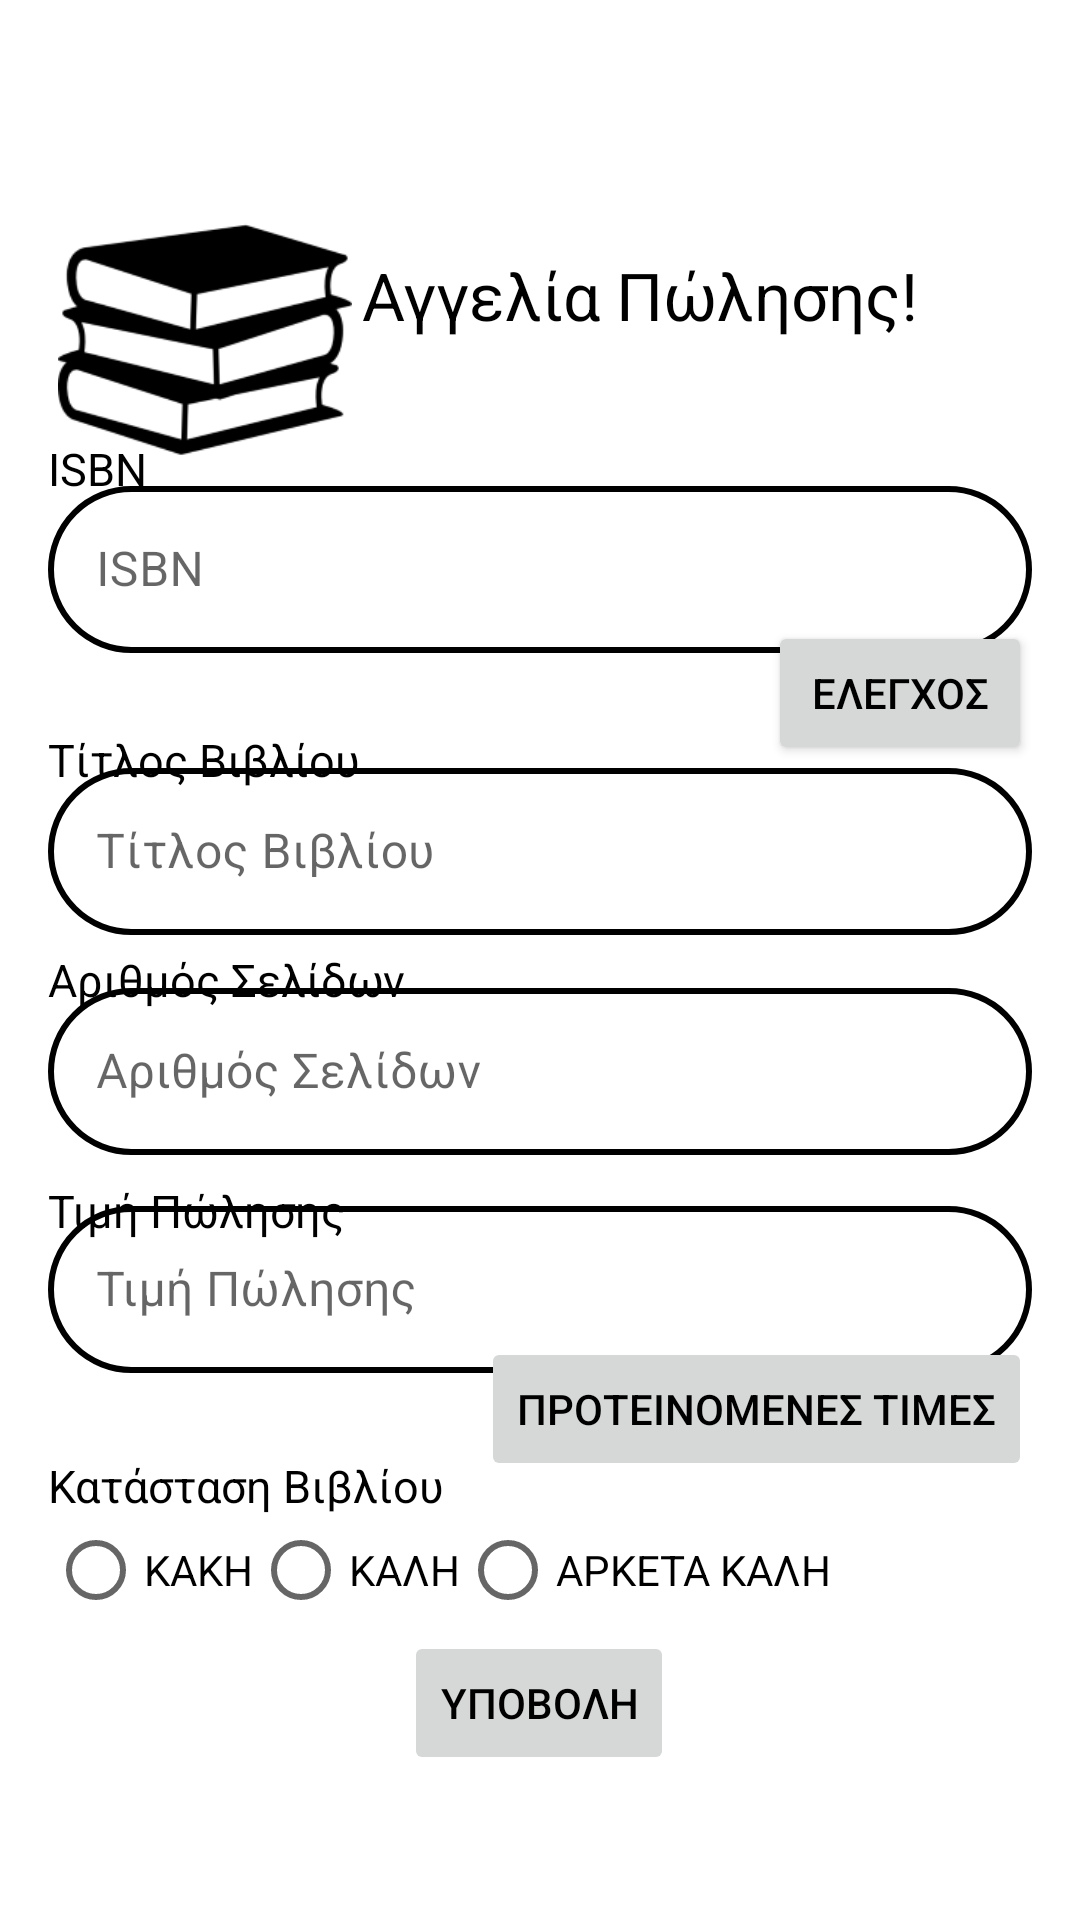

The Android layout XML behind this screen, and the referenced resources:
<!-- AndroidManifest.xml: application theme Theme.ReadEase3 -->
<!-- res/layout/selling_ad.xml -->
<?xml version="1.0" encoding="utf-8"?>
<androidx.constraintlayout.widget.ConstraintLayout xmlns:android="http://schemas.android.com/apk/res/android"
    xmlns:app="http://schemas.android.com/apk/res-auto"
    xmlns:tools="http://schemas.android.com/tools"
    android:id="@+id/main"
    android:layout_width="match_parent"
    android:layout_height="match_parent"
    android:padding="16dp"
    android:background="@drawable/background_new"
    tools:context=".selling_ad">

    <TextView
        android:id="@+id/title"
        android:layout_width="214dp"
        android:layout_height="48dp"
        android:text="Αγγελία Πώλησης!"
        android:textAlignment="center"
        android:textColor="@color/black"
        android:textSize="22sp"
        app:layout_constraintBottom_toBottomOf="parent"
        app:layout_constraintEnd_toEndOf="parent"
        app:layout_constraintHorizontal_bias="0.793"
        app:layout_constraintStart_toStartOf="parent"
        app:layout_constraintTop_toTopOf="parent"
        app:layout_constraintVertical_bias="0.121" />

    <TextView
        android:id="@+id/isbn"
        android:layout_width="wrap_content"
        android:layout_height="wrap_content"
        android:text="ISBN"
        android:textColor="@color/black"
        android:textSize="15sp"
        app:layout_constraintBottom_toBottomOf="parent"
        app:layout_constraintEnd_toEndOf="parent"
        app:layout_constraintHorizontal_bias="0.0"
        app:layout_constraintStart_toStartOf="parent"
        app:layout_constraintTop_toTopOf="parent"
        app:layout_constraintVertical_bias="0.221" />

    <com.google.android.material.textfield.TextInputLayout
        android:id="@+id/isbn_field"
        style="@style/Widget.MaterialComponents.TextInputLayout.OutlinedBox"
        android:layout_width="0dp"
        android:layout_height="wrap_content"
        android:hint="ISBN"
        app:layout_constraintBottom_toBottomOf="parent"
        app:layout_constraintEnd_toEndOf="parent"
        app:layout_constraintHorizontal_bias="0.0"
        app:layout_constraintStart_toStartOf="parent"
        app:layout_constraintTop_toTopOf="parent"
        app:layout_constraintVertical_bias="0.257">

        <com.google.android.material.textfield.TextInputEditText
            android:id="@+id/isbn_edit_text"
            android:layout_width="match_parent"
            android:layout_height="wrap_content"
            android:background="@drawable/round_field" />
    </com.google.android.material.textfield.TextInputLayout>

    <TextView
        android:id="@+id/book_title"
        android:layout_width="wrap_content"
        android:layout_height="wrap_content"
        android:text="Τίτλος Βιβλίου"
        android:textColor="@color/black"
        android:textSize="15sp"
        app:layout_constraintBottom_toBottomOf="parent"
        app:layout_constraintEnd_toEndOf="parent"
        app:layout_constraintHorizontal_bias="0.0"
        app:layout_constraintStart_toStartOf="parent"
        app:layout_constraintTop_toTopOf="parent"
        app:layout_constraintVertical_bias="0.386" />

    <com.google.android.material.textfield.TextInputLayout
        android:id="@+id/book_title_field"
        style="@style/Widget.MaterialComponents.TextInputLayout.OutlinedBox"
        android:layout_width="0dp"
        android:layout_height="wrap_content"
        android:hint="Τίτλος Βιβλίου"
        app:layout_constraintBottom_toBottomOf="parent"
        app:layout_constraintEnd_toEndOf="parent"
        app:layout_constraintHorizontal_bias="0.0"
        app:layout_constraintStart_toStartOf="parent"
        app:layout_constraintTop_toTopOf="parent"
        app:layout_constraintVertical_bias="0.429">

        <com.google.android.material.textfield.TextInputEditText
            android:id="@+id/book_title_edit_text"
            android:layout_width="match_parent"
            android:layout_height="wrap_content"
            android:background="@drawable/round_field"
            android:enabled="false" />
    </com.google.android.material.textfield.TextInputLayout>

    <TextView
        android:id="@+id/pages"
        android:layout_width="wrap_content"
        android:layout_height="wrap_content"
        android:text="Αριθμός Σελίδων"
        android:textColor="@color/black"
        android:textSize="15sp"
        app:layout_constraintBottom_toBottomOf="parent"
        app:layout_constraintEnd_toEndOf="parent"
        app:layout_constraintHorizontal_bias="0.0"
        app:layout_constraintStart_toStartOf="parent"
        app:layout_constraintTop_toTopOf="parent"
        app:layout_constraintVertical_bias="0.511" />

    <com.google.android.material.textfield.TextInputLayout
        android:id="@+id/page_number"
        style="@style/Widget.MaterialComponents.TextInputLayout.OutlinedBox"
        android:layout_width="0dp"
        android:layout_height="wrap_content"
        android:hint="Αριθμός Σελίδων"
        app:layout_constraintBottom_toBottomOf="parent"
        app:layout_constraintEnd_toEndOf="parent"
        app:layout_constraintHorizontal_bias="0.0"
        app:layout_constraintStart_toStartOf="parent"
        app:layout_constraintTop_toTopOf="parent"
        app:layout_constraintVertical_bias="0.563">

        <com.google.android.material.textfield.TextInputEditText
            android:id="@+id/page_number_edit_text"
            android:layout_width="match_parent"
            android:layout_height="wrap_content"
            android:background="@drawable/round_field"
            android:enabled="false" />
    </com.google.android.material.textfield.TextInputLayout>

    <TextView
        android:id="@+id/value"
        android:layout_width="wrap_content"
        android:layout_height="wrap_content"
        android:layout_marginTop="16dp"
        android:text="Τιμή Πώλησης"
        android:textColor="@color/black"
        android:textSize="15sp"
        app:layout_constraintBottom_toBottomOf="parent"
        app:layout_constraintEnd_toEndOf="parent"
        app:layout_constraintHorizontal_bias="0.0"
        app:layout_constraintStart_toStartOf="parent"
        app:layout_constraintTop_toTopOf="parent"
        app:layout_constraintVertical_bias="0.632" />

    <com.google.android.material.textfield.TextInputLayout
        android:id="@+id/value_field"
        style="@style/Widget.MaterialComponents.TextInputLayout.OutlinedBox"
        android:layout_width="0dp"
        android:layout_height="wrap_content"
        android:hint="Τιμή Πώλησης"
        app:layout_constraintBottom_toBottomOf="parent"
        app:layout_constraintEnd_toEndOf="parent"
        app:layout_constraintHorizontal_bias="0.0"
        app:layout_constraintStart_toStartOf="parent"
        app:layout_constraintTop_toTopOf="parent"
        app:layout_constraintVertical_bias="0.696">

        <com.google.android.material.textfield.TextInputEditText
            android:id="@+id/value_edit_text"
            android:layout_width="match_parent"
            android:layout_height="wrap_content"
            android:background="@drawable/round_field"
            android:enabled="false" />
    </com.google.android.material.textfield.TextInputLayout>

    <TextView
        android:id="@+id/condition"
        android:layout_width="wrap_content"
        android:layout_height="wrap_content"
        android:text="Κατάσταση Βιβλίου"
        android:textColor="@color/black"
        android:textSize="15sp"
        app:layout_constraintBottom_toBottomOf="parent"
        app:layout_constraintEnd_toEndOf="parent"
        app:layout_constraintHorizontal_bias="0.0"
        app:layout_constraintStart_toStartOf="parent"
        app:layout_constraintTop_toTopOf="parent"
        app:layout_constraintVertical_bias="0.798" />

    <RadioGroup
        android:id="@+id/radioGroup"
        android:layout_width="0dp"
        android:layout_height="wrap_content"
        android:enabled="false"
        android:orientation="horizontal"
        app:layout_constraintBottom_toBottomOf="parent"
        app:layout_constraintEnd_toEndOf="parent"
        app:layout_constraintHorizontal_bias="1.0"
        app:layout_constraintStart_toStartOf="parent"
        app:layout_constraintTop_toTopOf="parent"
        app:layout_constraintVertical_bias="0.863">

        <RadioButton
            android:id="@+id/radio_bad"
            android:layout_width="wrap_content"
            android:layout_height="wrap_content"
            android:text="ΚΑΚΗ" />

        <RadioButton
            android:id="@+id/radio_good"
            android:layout_width="wrap_content"
            android:layout_height="wrap_content"
            android:text="ΚΑΛΗ" />

        <RadioButton
            android:id="@+id/radio_almost_good"
            android:layout_width="wrap_content"
            android:layout_height="wrap_content"
            android:text="ΑΡΚΕΤΑ ΚΑΛΗ" />
    </RadioGroup>

    <Button
        android:id="@+id/check"
        android:layout_width="wrap_content"
        android:layout_height="wrap_content"
        android:text="ΕΛΕΓΧΟΣ"
        android:textColor="@color/black"
        app:layout_constraintBottom_toBottomOf="parent"
        app:layout_constraintEnd_toEndOf="parent"
        app:layout_constraintHorizontal_bias="1.0"
        app:layout_constraintStart_toStartOf="parent"
        app:layout_constraintTop_toTopOf="parent"
        app:layout_constraintVertical_bias="0.341" />

    <Button
        android:id="@+id/price"
        android:layout_width="wrap_content"
        android:layout_height="wrap_content"
        android:text="ΠΡΟΤΕΙΝΟΜΕΝΕΣ ΤΙΜΕΣ"
        android:textColor="@color/black"
        android:enabled="false"
        app:layout_constraintBottom_toBottomOf="parent"
        app:layout_constraintEnd_toEndOf="parent"
        app:layout_constraintHorizontal_bias="1.0"
        app:layout_constraintStart_toStartOf="parent"
        app:layout_constraintTop_toTopOf="parent"
        app:layout_constraintVertical_bias="0.767" />

    <Button
        android:id="@+id/create"
        android:layout_width="wrap_content"
        android:layout_height="wrap_content"
        android:text="ΥΠΟΒΟΛΗ"
        android:textColor="@color/black"
        android:enabled="false"
        app:layout_constraintBottom_toBottomOf="parent"
        app:layout_constraintEnd_toEndOf="parent"
        app:layout_constraintHorizontal_bias="0.498"
        app:layout_constraintStart_toStartOf="parent"
        app:layout_constraintTop_toTopOf="parent"
        app:layout_constraintVertical_bias="0.942" />

    <ImageView
        android:id="@+id/imageView15"
        android:layout_width="98dp"
        android:layout_height="100dp"
        app:layout_constraintBottom_toBottomOf="parent"
        app:layout_constraintEnd_toEndOf="parent"
        app:layout_constraintHorizontal_bias="0.014"
        app:layout_constraintStart_toStartOf="parent"
        app:layout_constraintTop_toTopOf="parent"
        app:layout_constraintVertical_bias="0.093"
        app:srcCompat="@drawable/bookpic1" />

</androidx.constraintlayout.widget.ConstraintLayout>
<!-- resources referenced by this layout -->
<resources>
  <color name="black">#FF000000</color>
  <!-- drawable bookpic1: png bitmap (drawable, 7851 bytes) -->
  <!-- drawable round_field (drawable) -->
  <?xml version="1.0" encoding="utf-8"?>
  <shape xmlns:android="http://schemas.android.com/apk/res/android">
  
      <stroke
          android:width="2dp"
          android:color="#000000" />
      <corners android:topLeftRadius="60dp"
          android:topRightRadius="60dp"
          android:bottomLeftRadius="60dp"
          android:bottomRightRadius="60dp"/>
  </shape>
  <style name="Theme.ReadEase3" parent="Theme.MaterialComponents.DayNight.DarkActionBar">
          
          <item name="colorPrimary">@color/purple_500</item>
          <item name="colorPrimaryVariant">@color/purple_700</item>
          <item name="colorOnPrimary">@color/white</item>
          
          <item name="colorSecondary">@color/teal_200</item>
          <item name="colorSecondaryVariant">@color/teal_700</item>
          <item name="colorOnSecondary">@color/black</item>
          
          <item name="android:statusBarColor">?attr/colorPrimaryVariant</item>
  
          
      </style>
  <color name="purple_500">#8E8E8E</color>
  <color name="purple_700">#EDEDED</color>
  <color name="white">#FFFFFFFF</color>
  <color name="teal_200">#FF03DAC5</color>
  <color name="teal_700">#ff00897b</color>
</resources>
